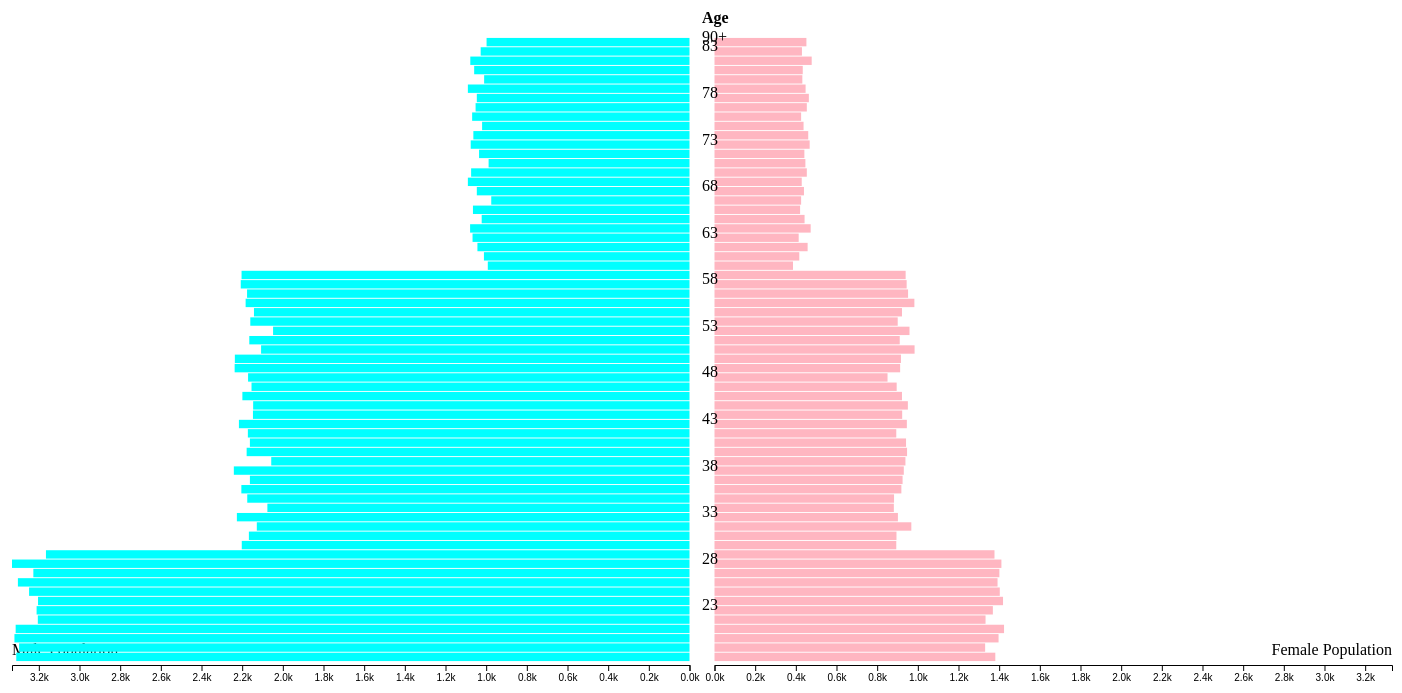
D3 v5 page, settled after 480 driven frames (8 s of simulated time); the page loaded 1 data file(s).


// ── 5portes.js
// define variables for spacing, margins, etc.
centreSpacing = 25; // spacing in between the male and female bars
margin = { left: 10, right: 10, top: 30, bottom: 25 };
h = 680 - margin.top - margin.bottom;
w = 1400 - margin.left - margin.right;

// set up SVG
var svg = d3
  .select("#chart")
  .append("svg")
  .attr("width", w + margin.left + margin.right)
  .attr("height", h + margin.top + margin.bottom);

// set up three g (group) elements to help position things and organise our chart
// g element for the bars for the male population
var gM = svg
  .append("g")
  .attr("transform", "translate(" + margin.left + "," + margin.top + ")");
// g element for the bars for the female population
var gF = svg
  .append("g")
  .attr(
    "transform",
    "translate(" +
      (margin.left + (w - centreSpacing) / 2 + centreSpacing) +
      "," +
      margin.top +
      ")"
  );
// g element for the labels
var gLabels = svg
  .append("g")
  .attr(
    "transform",
    "translate(" +
      (margin.left + (w - centreSpacing) / 2 + "," + margin.top + ")")
  );

// scale functions to map data to width/height/position
y = d3.scaleBand().range([h, 0]).padding(0.1);

x = d3.scaleLinear().range([0, (w - centreSpacing) / 2]);

// we will use this to create a reversed axis (right to left) for the male population later
xReverse = d3.scaleLinear().range([0, (w - centreSpacing) / 2]);

// Load data
// Everything that we need the data for has to happen inside of this function
d3.csv("5portes.csv").then(function (data) {
  // prepare the data
  data = data.map((d) => ({
    age: d.Age,
    females: +d.Females,
    males: +d.Males,
  }));

  // to complete our scale functions, we need to set their domains based on the values in the data
  // largest value out of all male or female counts for all years
  maxVal = d3.max(data, (d) => d3.max([d.males, d.females]));
  x.domain([0, maxVal]);
  xReverse.domain([maxVal, 0]);
  y.domain(data.map((d) => d.age));

  // create bars for male population
  gM.selectAll("rect")
    .data(data)
    .enter()
    .append("rect")
    .attr("x", (d) => (w - centreSpacing) / 2 - x(d.males))
    .attr("y", (d) => y(d.age))
    .attr("height", y.bandwidth())
    .attr("width", (d) => x(d.males))
    .style("fill", "Aqua");

  // create bars for female population
  gF.selectAll("rect")
    .data(data)
    .enter()
    .append("rect")
    .attr("x", 0)
    .attr("y", (d) => y(d.age))
    .attr("height", y.bandwidth())
    .attr("width", (d) => x(d.females))
    .style("fill", "LightPink");

  // add labels for age groups in the centre of the chart
  gLabels
    .selectAll("text")
    .data(data)
    .enter()
    .append("text")
    .attr("x", centreSpacing / 2)
    .attr("y", (d) => y(d.age) + y.bandwidth() / 2)
    .text((d, i) => (i != data.length - 1 ? (i % 5 == 0 ? d.age : "") : "90+"));

  // add an axis for female pop values
  gF.append("g")
    .attr("transform", "translate(0," + (h + 3) + ")")
    .call(d3.axisBottom(x).ticks(w / 80, "s"));

  // add an axis for male pop values
  gM.append("g")
    .attr("transform", "translate(0," + (h + 3) + ")")
    .call(d3.axisBottom(xReverse).ticks(w / 80, "s"));
});

// Additional labeling (we do not need the data for this)

// add a little 'Age' header at the top
gLabels
  .append("text")
  .text("Age")
  .attr("x", centreSpacing / 2)
  .attr("y", -14)
  .style("font-weight", "bold");

// add Male/Female labels
gF.append("text")
  .text("Female Population")
  .attr("x", (w - centreSpacing) / 2)
  .attr("y", h - 7)
  .style("text-anchor", "end");
gM.append("text")
  .text("Male Population")
  .attr("x", 0)
  .attr("y", h - 7)
  .style("text-anchor", "start");

### data: 5portes.csv
, Age, Persons, Males, Females
1, 18, 4705, 3311, 1381
2, 19, 4641, 3297, 1331
3, 20, 4730, 3320, 1397
4, 21, 4748, 3314, 1424
5, 22, 4550, 3205, 1333
6, 23, 4591, 3211, 1369
7, 24, 4642, 3204, 1419
8, 25, 4663, 3248, 1403
9, 26, 4711, 3303, 1392
10, 27, 4642, 3227, 1401
11, 28, 4755, 3332, 1411
12, 29, 4562, 3165, 1377
13, 30, 3102, 2202, 894
14, 31, 3068, 2167, 895
15, 32, 3106, 2128, 968
16, 33, 3140, 2226, 902
17, 34, 2970, 2076, 882
18, 35, 3065, 2175, 883
19, 36, 3138, 2204, 919
20, 37, 3097, 2162, 925
21, 38, 3177, 2241, 931
22, 39, 3007, 2057, 939
23, 40, 3137, 2178, 947
24, 41, 3110, 2162, 942
25, 42, 3075, 2172, 894
26, 43, 3175, 2216, 946
27, 44, 3079, 2147, 923
28, 45, 3106, 2146, 951
29, 46, 3130, 2199, 922
30, 47, 3062, 2154, 896
31, 48, 3028, 2171, 851
32, 49, 3162, 2237, 913
33, 50, 3168, 2236, 917
34, 51, 3100, 2107, 984
35, 52, 3089, 2165, 911
36, 53, 3012, 2048, 959
37, 54, 3067, 2160, 901
38, 55, 3075, 2142, 922
39, 56, 3170, 2183, 983
40, 57, 3144, 2176, 952
41, 58, 3162, 2207, 945
42, 59, 3150, 2203, 940
43, 60, 1383, 992, 386
44, 61, 1432, 1011, 417
45, 62, 1505, 1043, 458
46, 63, 1486, 1067, 414
47, 64, 1558, 1079, 473
48, 65, 1470, 1022, 443
49, 66, 1488, 1065, 421
50, 67, 1406, 975, 426
51, 68, 1489, 1046, 440
52, 69, 1524, 1090, 429
53, 70, 1532, 1074, 454
54, 71, 1441, 988, 447
55, 72, 1480, 1035, 442
56, 73, 1549, 1076, 468
57, 74, 1526, 1063, 461
58, 75, 1461, 1020, 438
59, 76, 1499, 1069, 426
60, 77, 1512, 1052, 454
... 7 more rows